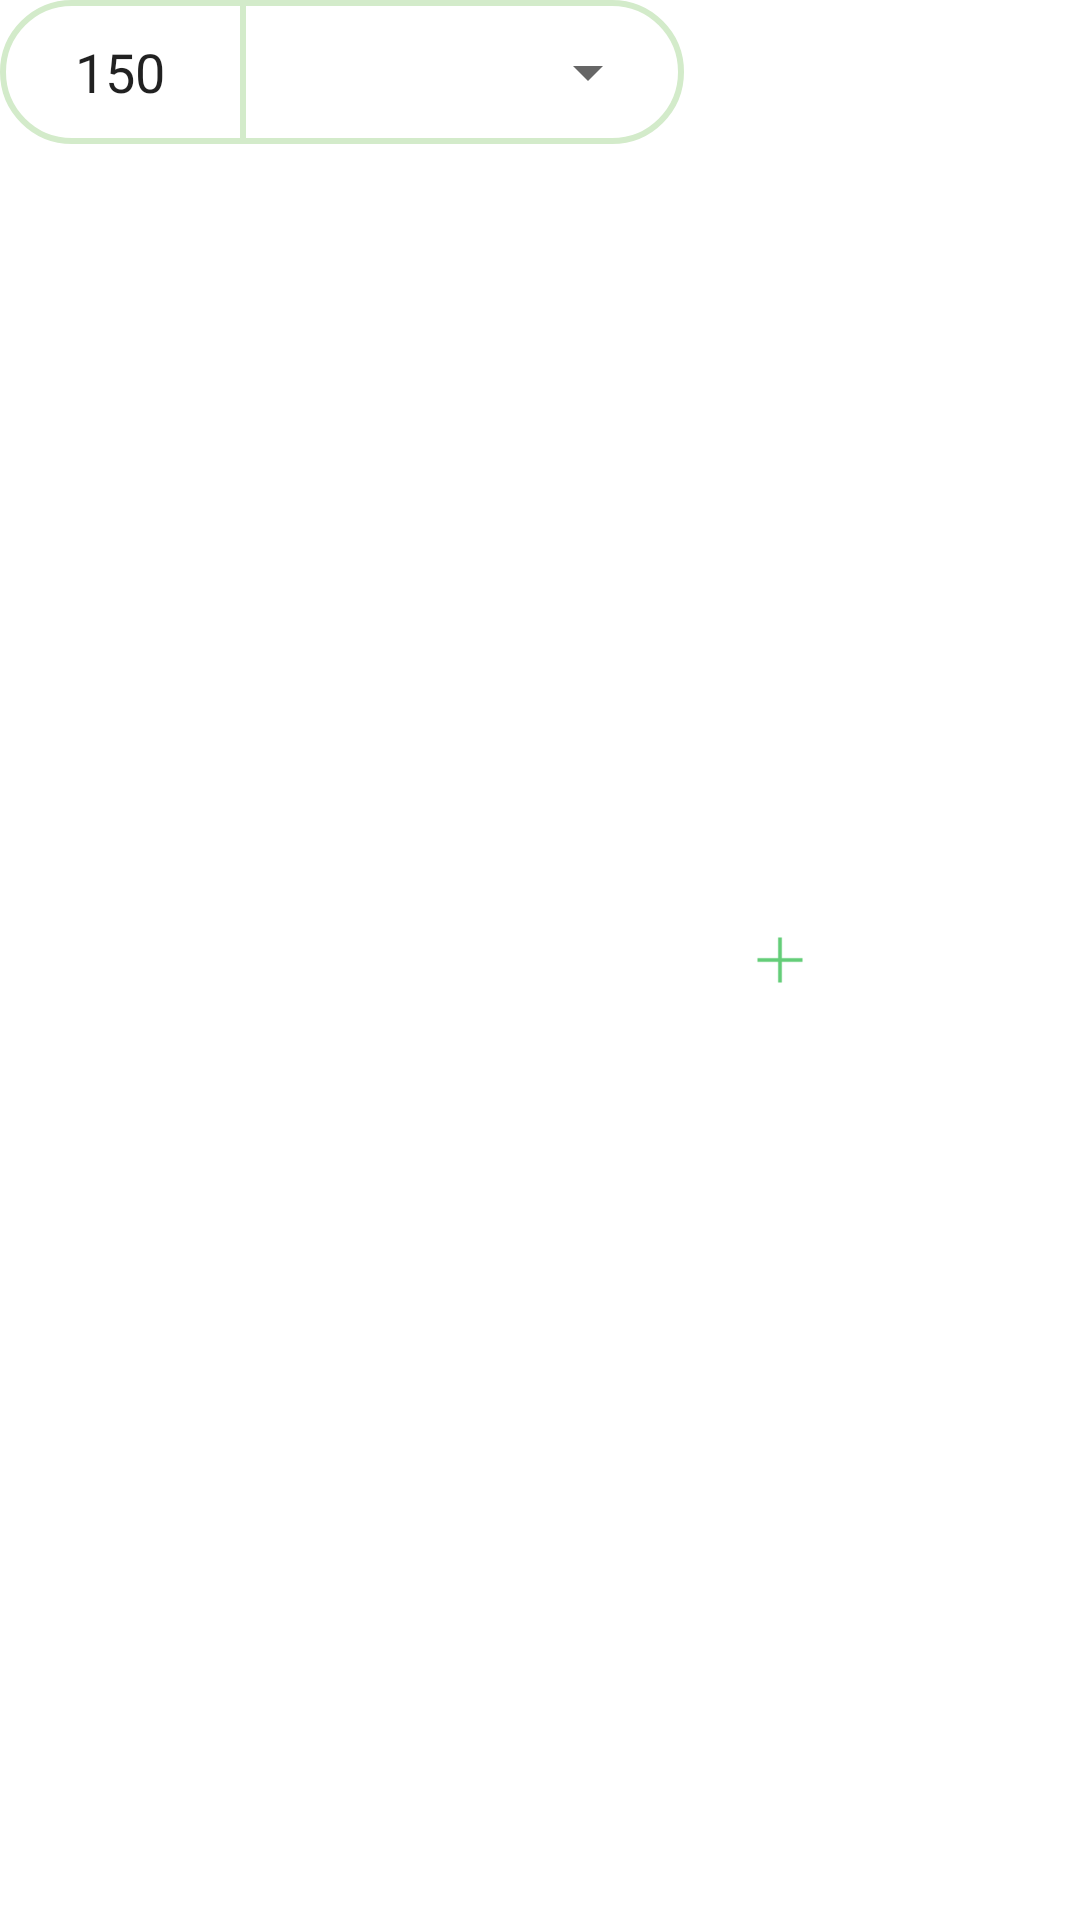

Android layout source for this screen:
<!-- AndroidManifest.xml: application theme AppTheme -->
<!-- res/layout/box_add_product.xml -->
<?xml version="1.0" encoding="utf-8"?>
<RelativeLayout
    xmlns:android="http://schemas.android.com/apk/res/android"
    android:layout_width="wrap_content"
    android:layout_height="wrap_content">

    <LinearLayout
        android:id="@+id/prod_info_count_box"
        android:layout_width="228dp"
        android:layout_height="48dp"
        android:orientation="horizontal"
        android:background="@drawable/prod_count_background"
        android:focusable="true"
        android:focusableInTouchMode="true"
        >

        <android.support.v7.widget.AppCompatEditText
            android:id="@+id/prod_info_count_text"
            android:layout_width="80dp"
            android:layout_height="match_parent"
            android:gravity="center"
            android:paddingEnd="18dp"
            android:paddingStart="18dp"
            android:background="@null"
            android:inputType="number"
            android:maxLength="4"
            android:selectAllOnFocus="true"
            android:text="150"
            />

        <View
            android:layout_width="2dp"
            android:layout_height="match_parent"
            android:background="@color/colorCountSelector"
            />

        <android.support.v7.widget.AppCompatSpinner
            android:id="@+id/prod_info_count_selector"
            android:layout_width="138dp"
            android:layout_height="match_parent"
            android:paddingStart="18dp"
            android:paddingEnd="18dp"
            android:layout_marginEnd="18dp"
            android:gravity="start|center_vertical"
            />

    </LinearLayout>

    <ImageView
        android:id="@+id/prod_info_add_btn"
        android:layout_width="40dp"
        android:layout_height="40dp"
        android:layout_toEndOf="@id/prod_info_count_box"
        android:layout_marginStart="12dp"
        android:layout_centerVertical="true"
        android:padding="8dp"
        android:src="@drawable/plus_round_btn"
        android:background="@drawable/prod_add_background"
        android:scaleType="centerInside"
        />

</RelativeLayout>
<!-- resources referenced by this layout -->
<resources>
  <color name="colorCountSelector">#D3EBCA</color>
  <!-- drawable plus_round_btn: png bitmap (drawable-hdpi, 189 bytes) -->
  <!-- drawable prod_add_background (drawable) -->
  <?xml version="1.0" encoding="utf-8"?>
  <selector xmlns:android="http://schemas.android.com/apk/res/android">
      <item android:state_pressed="true" android:drawable="@drawable/prod_add_pressed"/>
      <item android:state_pressed="false" android:drawable="@drawable/prod_add_unpressed"/>
  </selector>
  <!-- drawable prod_count_background (drawable) -->
  <?xml version="1.0" encoding="utf-8"?>
  <shape xmlns:android="http://schemas.android.com/apk/res/android">
      <corners android:radius="40dp"/>
      <stroke
          android:width="2dp"
          android:color="@color/colorCountSelector"/>
      <solid android:color="@android:color/white"/>
  </shape>
  <style name="AppTheme" parent="Theme.AppCompat.Light.NoActionBar">
          
          <item name="colorPrimary">@color/colorPrimary</item>
          <item name="colorPrimaryDark">@color/colorPrimaryDark</item>
          <item name="colorAccent">@color/colorPrimary</item>
          <item name="android:windowBackground">@color/colorWindowBackground</item>
      </style>
  <!-- drawable prod_add_pressed (drawable) -->
  <?xml version="1.0" encoding="utf-8"?>
  <shape
      xmlns:android="http://schemas.android.com/apk/res/android"
      android:shape="oval"
      android:innerRadius="24dp">
      <stroke
          android:width="2dp"
          android:color="@color/colorPrimary"/>
      <solid
          android:color="#3ccc"/>
  </shape>
  <color name="colorPrimary">#3DC156</color>
  <color name="colorPrimaryDark">#3AAA5A</color>
  <color name="colorWindowBackground">#fff</color>
</resources>
